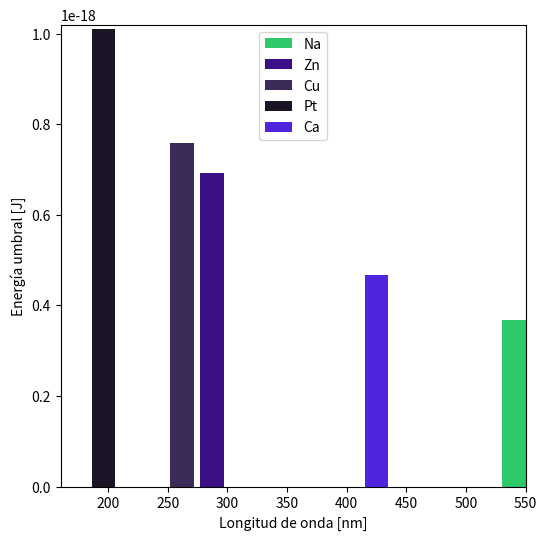

Python code for this plot:
import matplotlib.pyplot as plt
import numpy as np
import itertools as it


def current_intensity_plot():
    intensity = np.array([0] + [i/100 for i in np.arange(20, 110, 10)])
    current = np.array([0, 0.016, 0.024, 0.032, 0.04,
                        0.048, 0.056, 0.064, 0.072, 0.08])
    # print(intensity)

    fig, ax = plt.subplots(figsize=(6, 6))
    plt.plot(intensity, current, color='#3E185B',
             label='$\lambda = 350 [nm]$')
    plt.legend(loc='upper center')
    plt.title(label='Corriente [A] vs intensidad [%]')
    plt.show()


def column_plot():
    energies = np.array([
        3.68e-19, 6.93e-19, 7.59e-19, 1.01e-18, 4.68e-19
    ])
    wavelength = np.array([540, 287, 262, 196, 425])
    fig, ax = plt.subplots(figsize=(6, 6))

    labels = it.cycle(['Na', 'Zn', 'Cu', 'Pt', 'Ca'])
    colors = it.cycle(['#2EC968', '#3B1085', '#3C2A59', '#1B1427', '#5024DF'])
    for index, x in enumerate(wavelength):
        name = next(labels)
        color = next(colors)
        plt.bar(x, energies[index], width=20,
                color=color, align='center', label=name)

    plt.legend(loc='upper center')
    plt.ylim(top=1.02e-18) , plt.xlim(left=160, right=550)
    plt.xlabel('Longitud de onda [nm]'), plt.ylabel('Energía umbral [J]')
    plt.show()


def main():
    column_plot()


if __name__ == '__main__':
    main()
